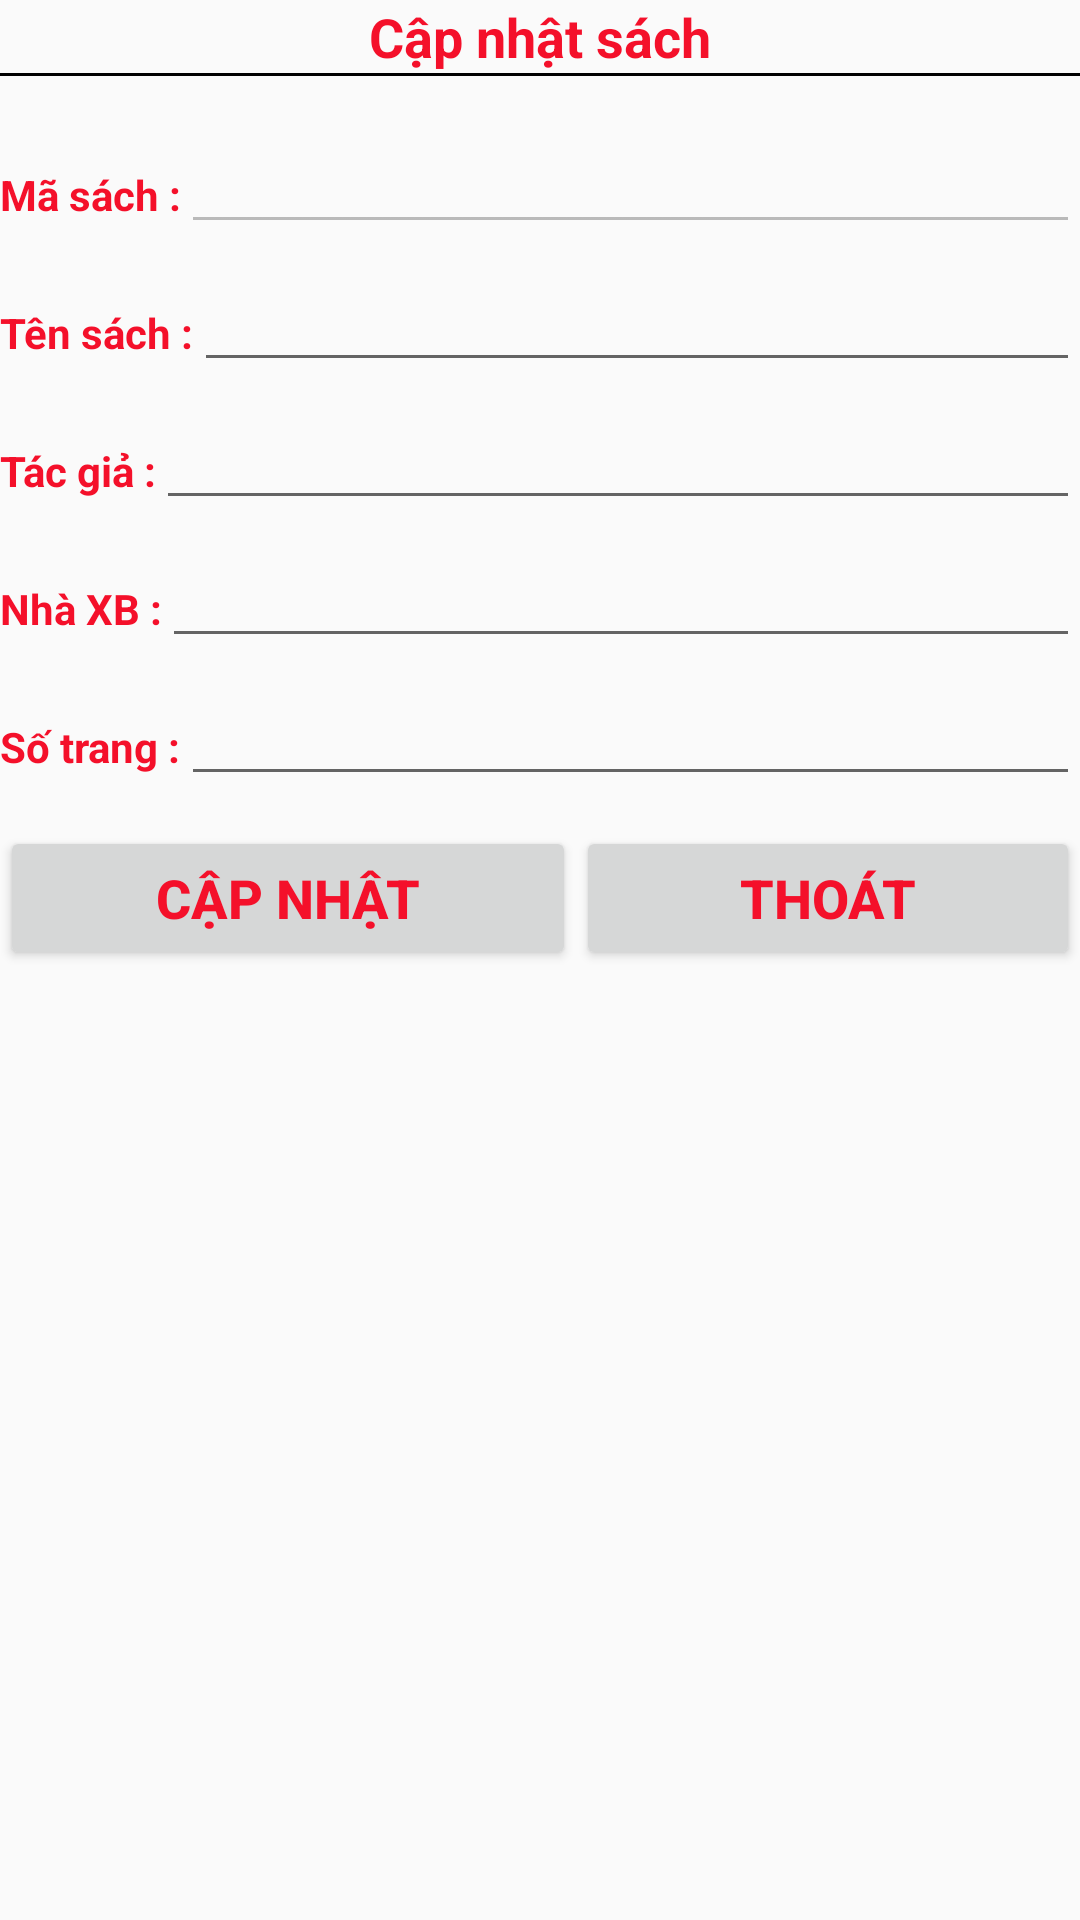

Write the Android layout XML for this screen, with the resource values it uses.
<!-- AndroidManifest.xml: application theme AppTheme -->
<!-- res/layout/updategt.xml -->
<?xml version="1.0" encoding="utf-8"?>
<LinearLayout   xmlns:android="http://schemas.android.com/apk/res/android"
    xmlns:app="http://schemas.android.com/apk/res-auto"
    android:layout_width="match_parent"
    android:layout_height="match_parent"
    android:orientation="vertical"
    >

    <LinearLayout
        android:layout_width="match_parent"
        android:layout_height="wrap_content"
        android:orientation="horizontal">

        <TextView
            android:id="@+id/textView9"
            android:layout_width="wrap_content"
            android:layout_height="wrap_content"
            android:layout_weight="1"
            android:text="Cập nhật sách"
            android:textAlignment="center"
            android:textColor="@color/colorAccent"
            android:textSize="18sp"
            android:textStyle="bold" />
    </LinearLayout>
    <View
        android:layout_width="match_parent"
        android:layout_height="1dp"
        android:background="#000"
        />


    <LinearLayout
        android:layout_width="match_parent"
        android:layout_height="wrap_content"
        android:layout_marginTop="20dp"
        android:orientation="horizontal">

        <TextView
            android:id="@+id/textView4"
            android:layout_width="wrap_content"
            android:layout_height="wrap_content"
            android:text="Mã sách :"
            android:textColor="@color/colorAccent"
            android:textSize="14sp"
            android:textStyle="bold" />

        <EditText
            android:id="@+id/edtmasachup"
            android:layout_width="wrap_content"
            android:layout_height="wrap_content"
            android:layout_weight="1"
            android:ems="10"
            android:enabled="false"
            android:inputType="textPersonName"
            android:textColor="@color/colorAccent"
            android:textSize="14sp"
            android:textStyle="bold" />
    </LinearLayout>

    <LinearLayout
        android:layout_width="match_parent"
        android:layout_height="wrap_content"
        android:layout_marginTop="10dp"
        android:orientation="horizontal">

        <TextView
            android:id="@+id/textView5"
            android:layout_width="wrap_content"
            android:layout_height="wrap_content"
            android:text="Tên sách :"
            android:textColor="@color/colorAccent"
            android:textSize="14sp"
            android:textStyle="bold" />

        <EditText
            android:id="@+id/edttensachup"
            android:layout_width="wrap_content"
            android:layout_height="wrap_content"
            android:layout_weight="1"
            android:ems="10"
            android:inputType="textPersonName"
            android:textColor="@color/colorAccent"
            android:textSize="14sp"
            android:textStyle="bold" />
    </LinearLayout>

    <LinearLayout
        android:layout_width="match_parent"
        android:layout_height="wrap_content"
        android:layout_marginTop="10dp"
        android:orientation="horizontal">

        <TextView
            android:id="@+id/textView8"
            android:layout_width="wrap_content"
            android:layout_height="wrap_content"
            android:text="Tác giả :"
            android:textColor="@color/colorAccent"
            android:textSize="14sp"
            android:textStyle="bold" />

        <EditText
            android:id="@+id/edttacgiaup"
            android:layout_width="wrap_content"
            android:layout_height="wrap_content"
            android:layout_weight="1"
            android:ems="10"
            android:inputType="textPersonName"
            android:textColor="@color/colorAccent"
            android:textSize="14sp"
            android:textStyle="bold" />
    </LinearLayout>

    <LinearLayout
        android:layout_width="match_parent"
        android:layout_height="wrap_content"
        android:layout_marginTop="10dp"
        android:orientation="horizontal">

        <TextView
            android:id="@+id/textView11"
            android:layout_width="wrap_content"
            android:layout_height="wrap_content"
            android:text="Nhà XB :"
            android:textColor="@color/colorAccent"
            android:textSize="14sp"
            android:textStyle="bold" />

        <EditText
            android:id="@+id/edtnxbup"
            android:layout_width="wrap_content"
            android:layout_height="wrap_content"
            android:layout_weight="1"
            android:ems="10"
            android:inputType="textPersonName"
            android:textColor="@color/colorAccent"
            android:textSize="14sp"
            android:textStyle="bold" />
    </LinearLayout>

    <LinearLayout
        android:layout_width="match_parent"
        android:layout_height="wrap_content"
        android:layout_marginTop="10dp"
        android:orientation="horizontal">

        <TextView
            android:id="@+id/textView12"
            android:layout_width="wrap_content"
            android:layout_height="wrap_content"
            android:text="Số trang :"
            android:textColor="@color/colorAccent"
            android:textSize="14sp"
            android:textStyle="bold" />

        <EditText
            android:id="@+id/edtsotrangup"
            android:layout_width="wrap_content"
            android:layout_height="wrap_content"
            android:layout_weight="1"
            android:ems="10"
            android:inputType="textPersonName"
            android:textColor="@color/colorAccent"
            android:textSize="14sp"
            android:textStyle="bold" />

    </LinearLayout>

    <LinearLayout
        android:layout_width="match_parent"
        android:layout_height="wrap_content"
        android:layout_marginTop="10dp"
        android:orientation="horizontal">

        <Button
            android:id="@+id/btnupdate"
            android:layout_width="wrap_content"
            android:layout_height="wrap_content"
            android:layout_weight="1"
            android:text="Cập nhật"
            android:textColor="@color/colorAccent"
            android:textSize="18sp"
            android:textStyle="bold" />

        <Button
            android:id="@+id/btnthoatup"
            android:layout_width="wrap_content"
            android:layout_height="wrap_content"
            android:layout_weight="1"
            android:text="Thoát"
            android:textColor="@color/colorAccent"
            android:textSize="18sp"
            android:textStyle="bold" />
    </LinearLayout>
</LinearLayout>
<!-- resources referenced by this layout -->
<resources>
  <color name="colorAccent">#F4102A</color>
  <style name="AppTheme" parent="Theme.AppCompat.Light.NoActionBar">
          
          <item name="colorPrimary">@color/xanhduong</item>
          <item name="colorPrimaryDark">@color/xanhduong</item>
          <item name="colorAccent">@color/xanhduong</item>
      </style>
  <color name="xanhduong">#DD03A9F4</color>
</resources>
